Image classification data set "seam-pucker-dataset" (khoindd2000/seam-pucker-dataset on GitHub). Class labels (5): seam pucker level 1, seam pucker level 2, seam pucker level 3, seam pucker level 4, seam pucker level 5.

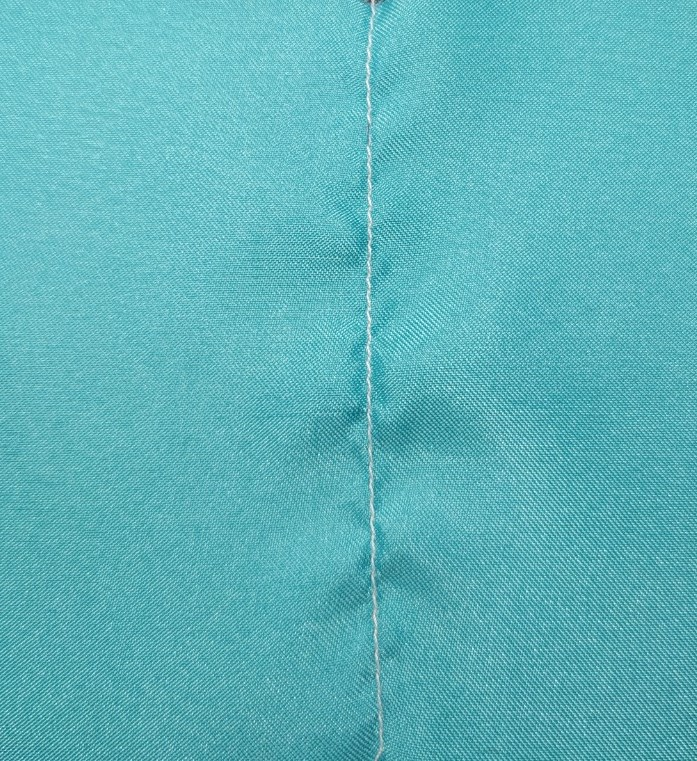
Label: seam pucker level 4

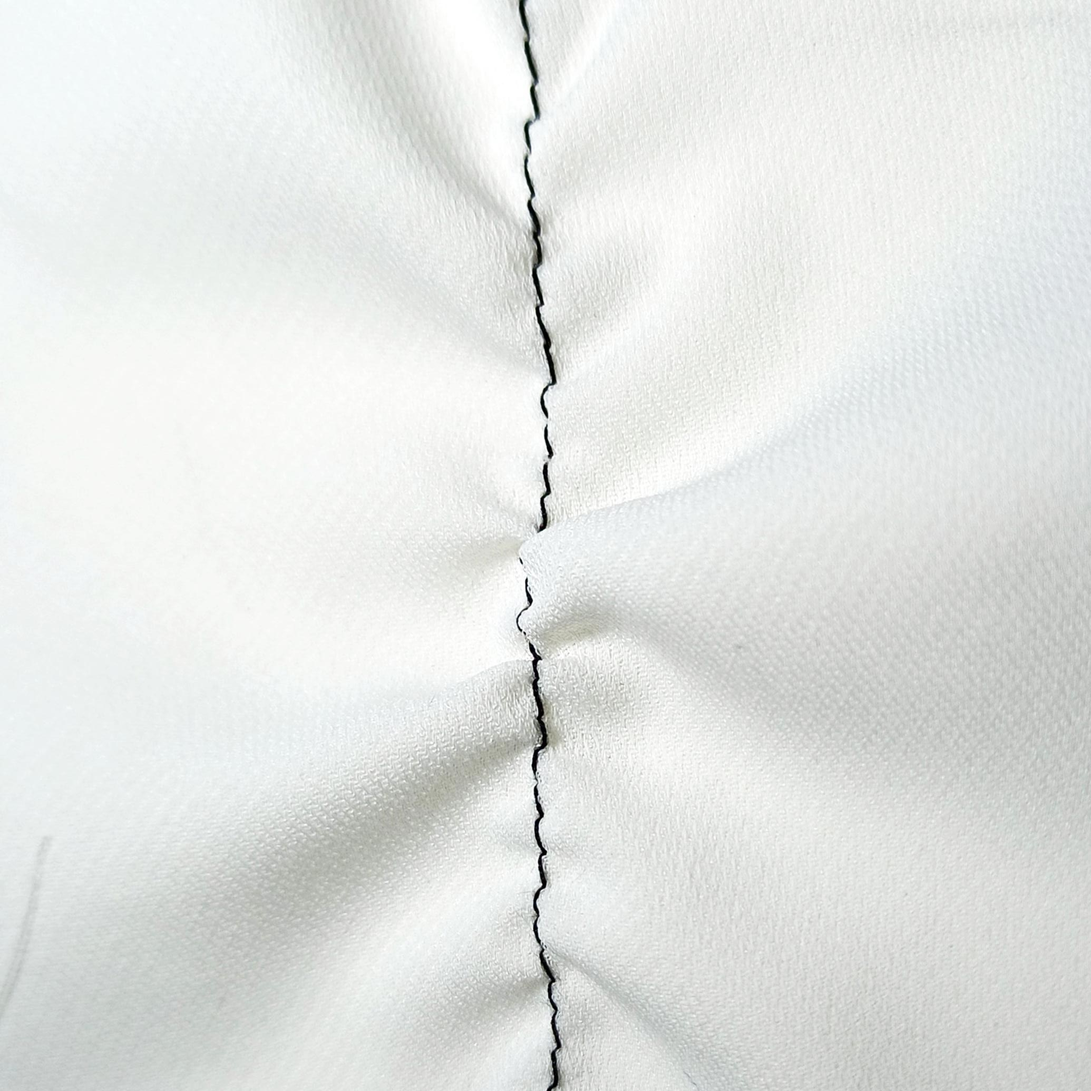
Label: seam pucker level 1

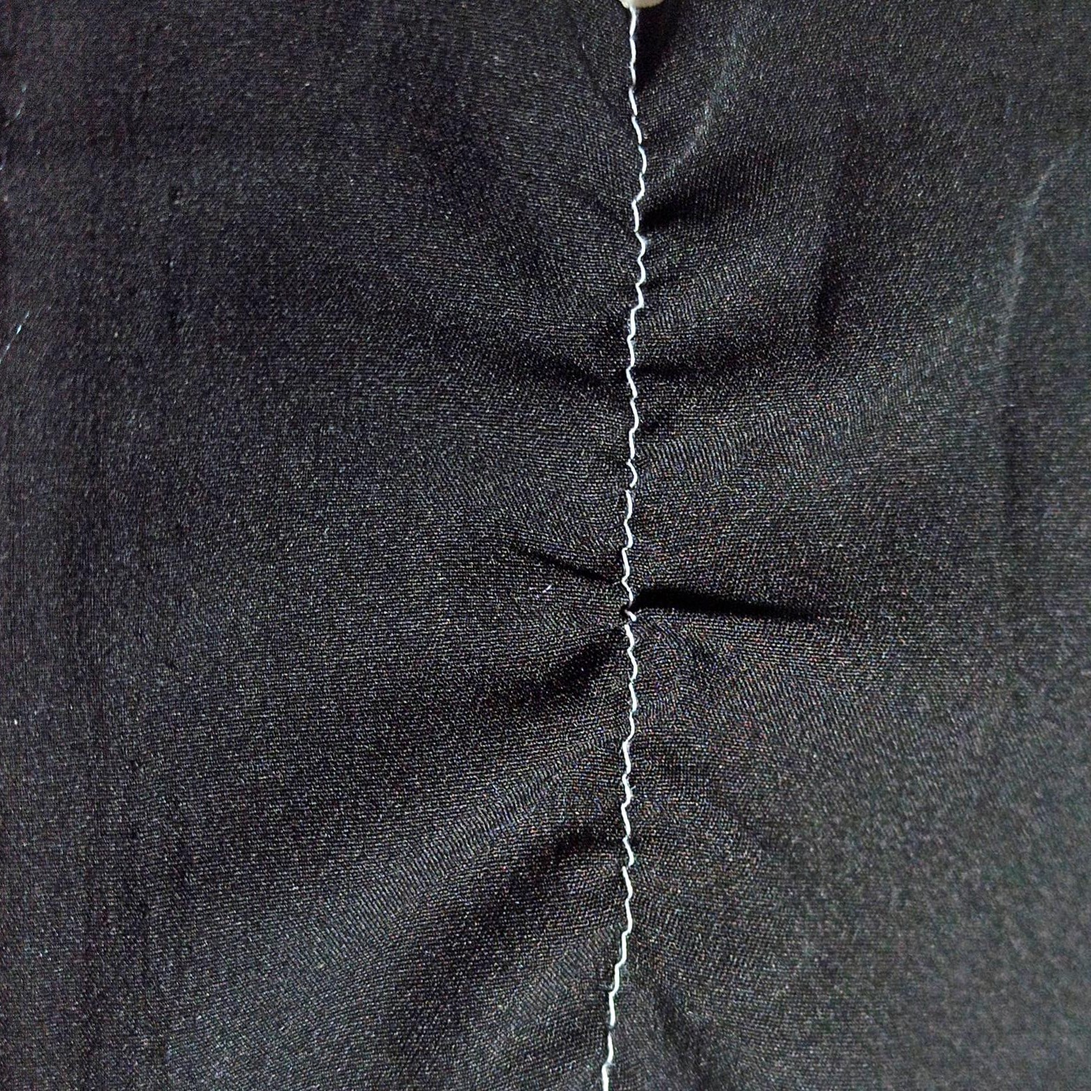
Label: seam pucker level 2

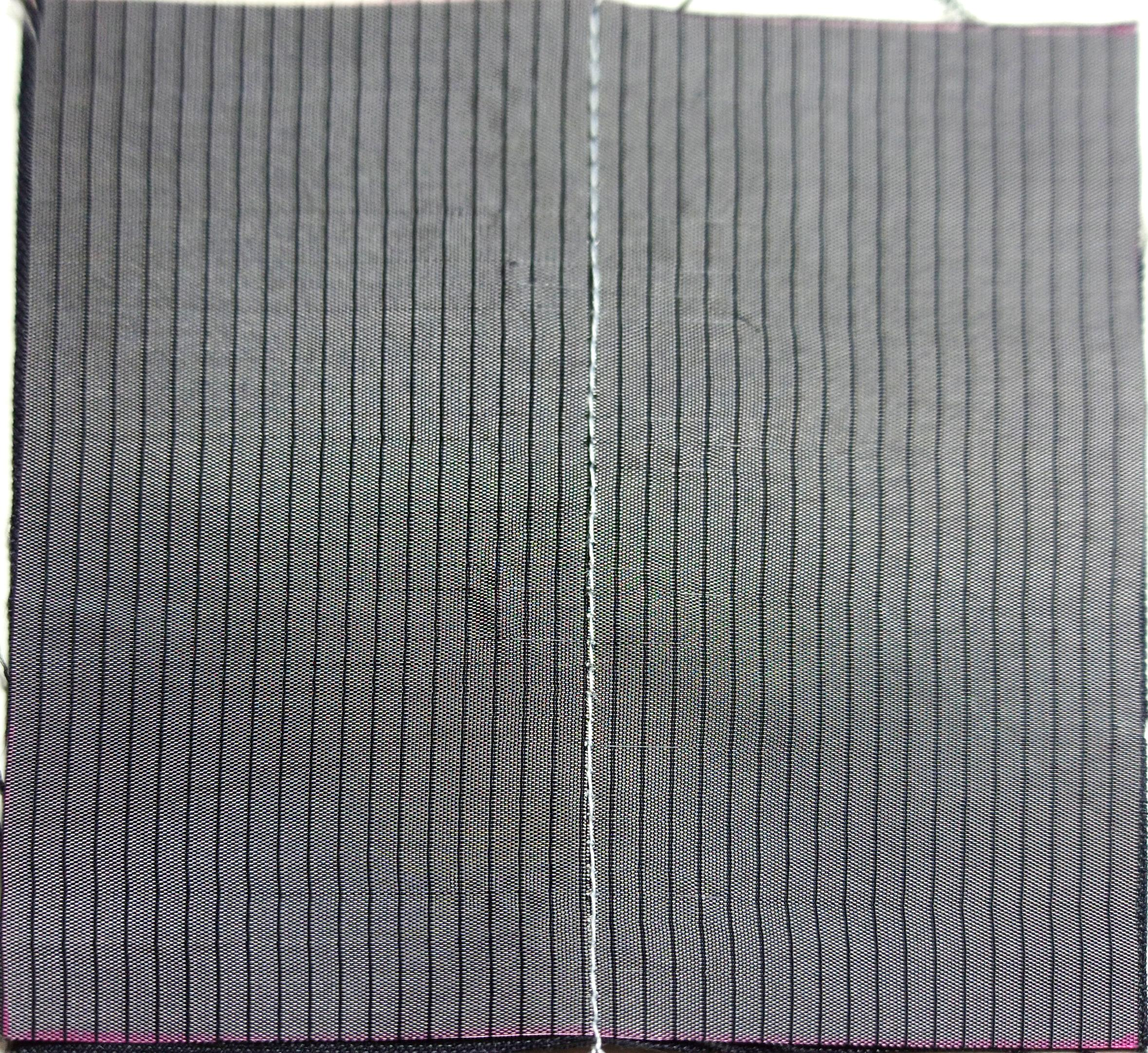
Label: seam pucker level 5

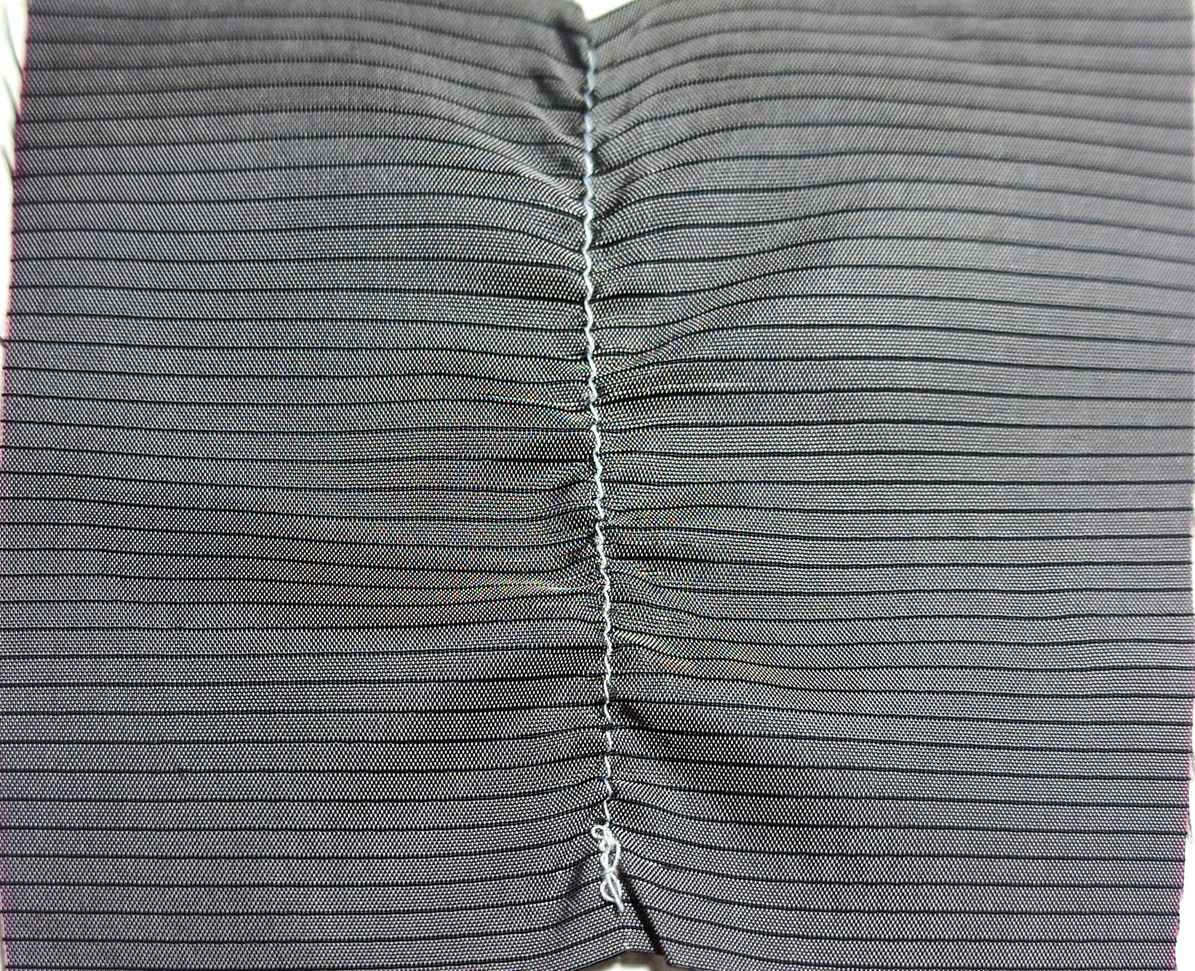
Label: seam pucker level 3

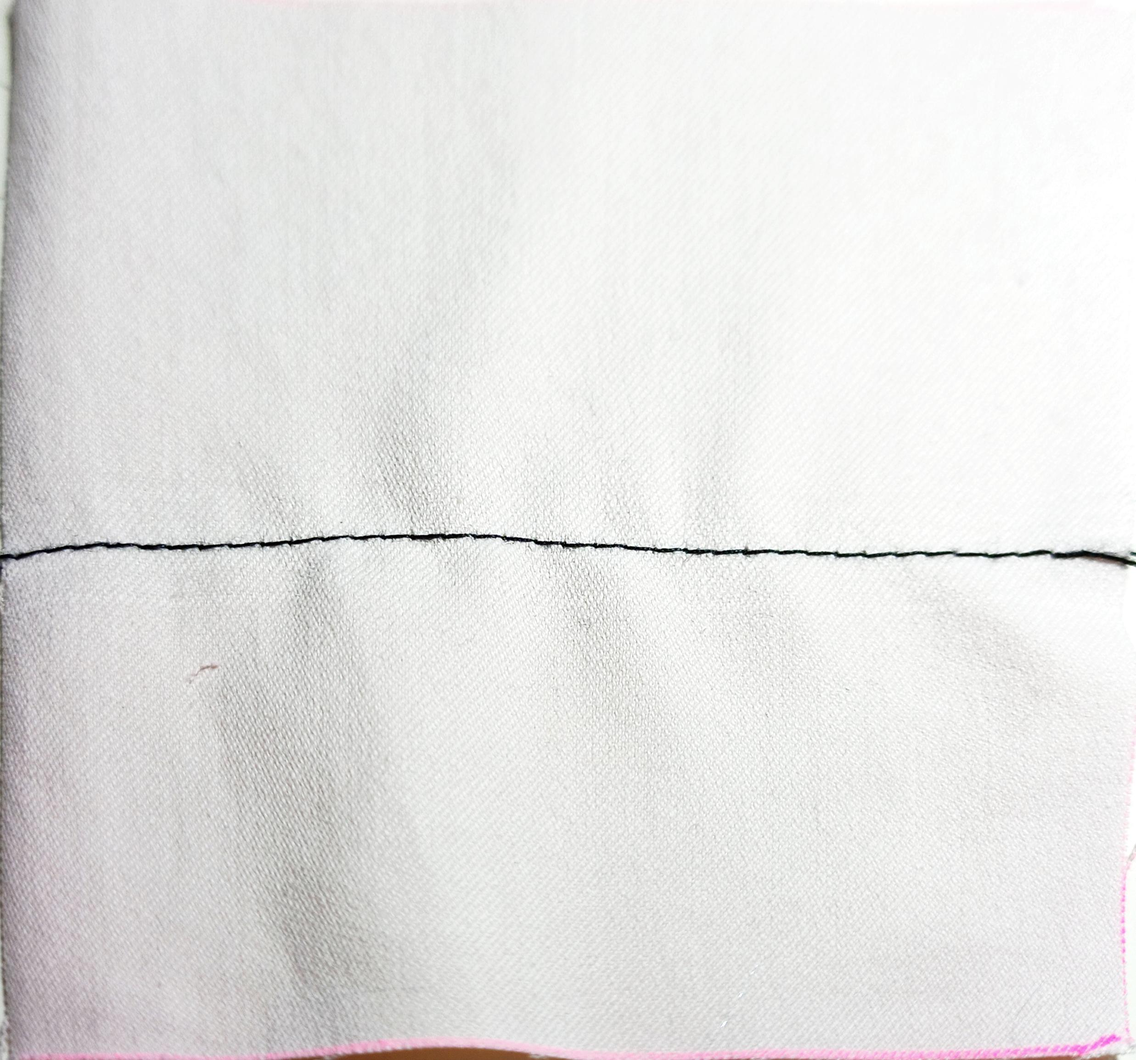
Label: seam pucker level 4
